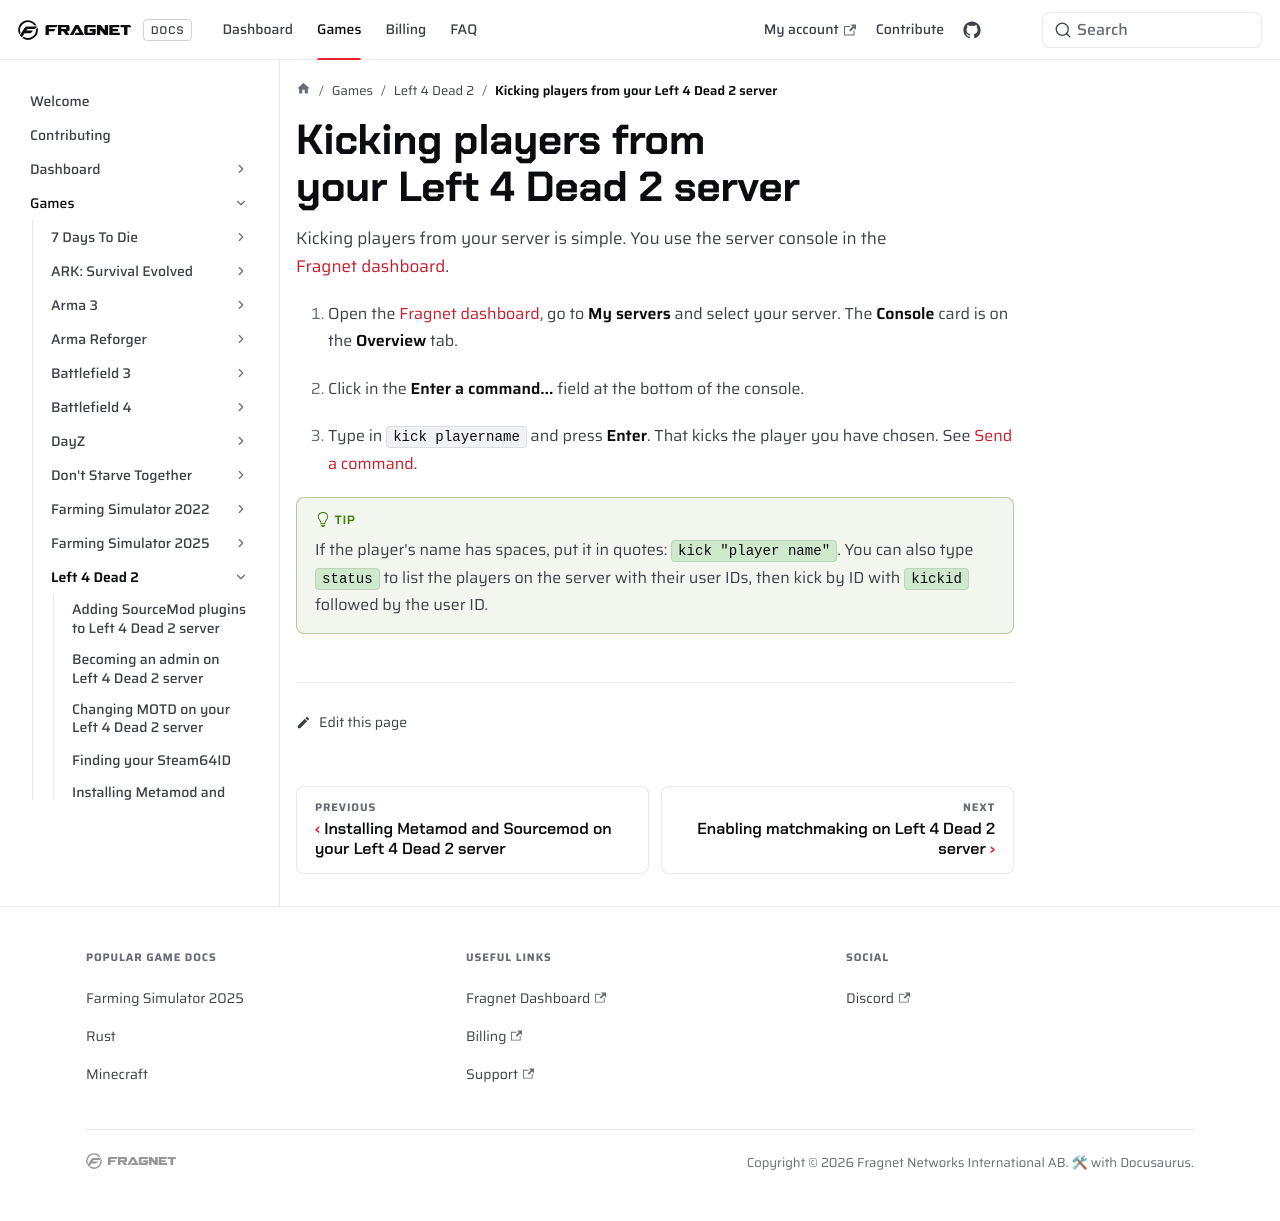

repository: FragnetNetwork/docs · page: games/l4d2/kick-players/index.html · generator: docusaurus

---
title: Kicking players from your Left 4 Dead 2 server
keywords: ['Left 4 Dead 2 server player kick', 'Left 4 Dead 2 kick players', 'l4d2 kick command', 'l4d2 console', 'fragnet dashboard']
---

# Kicking players from your Left 4 Dead 2 server
Kicking players from your server is simple. You use the server console in the [Fragnet dashboard](VAR::PANEL_URL).

1. Open the [Fragnet dashboard](VAR::PANEL_URL), go to **My servers** and select your server. The **Console** card is on the **Overview** tab.

2. Click in the **Enter a command…** field at the bottom of the console.

3. Type in `kick playername` and press **Enter**. That kicks the player you have chosen. See [Send a command](../../control-panel/basics.md#send-a-command).

:::tip
If the player's name has spaces, put it in quotes: `kick "player name"`. You can also type `status` to list the players on the server with their user IDs, then kick by ID with `kickid` followed by the user ID.
:::
